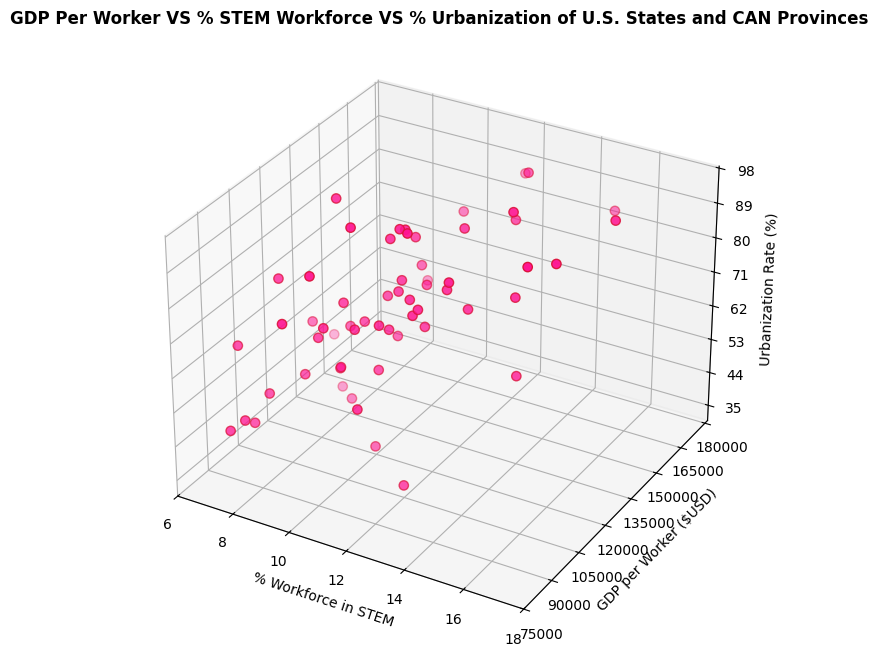

Write Python code to recreate this figure.
import matplotlib.pyplot as plt

gdp_per_worker = [ #data set variable 1
    139054.84, 149734.53, 109288.54, 125959.58, 105513.48,
    108618.67, 161430.35, 130445.52, 151336.56, 155698.46,
    115580.11, 123660.61, 125564.36, 105291.61, 139067.20,
    125413.54, 120424.05, 117436.89, 108130.82, 115679.85,
    97305.39, 110828.50, 136466.34, 154533.14, 118758.52,
    128518.24, 92437.59, 113386.30, 100355.61, 125838.93,
    97301.50, 87770.63, 132602.75, 122842.78, 128198.93,
    140244.60, 120544.10, 174374.81, 123896.53, 126044.22,
    103241.15, 125437.60, 108254.73, 122930.41, 84554.68,
    126529.48, 96173.01, 121054.01, 134651.50, 111100.76,
    114426.02, 119158.00, 134314.49, 124530.50, 103321.59,
    133649.44, 175084.70, 119117.41, 117060.37, 119515.27
]

workforce_in_stem = [ #data set variable 2
    10.40, 9.90, 9.50, 10.70, 8.50, 7.40, 12.70, 14.60, 12.90, 10.80,
    9.50, 10.60, 10.20, 9.20, 11.90, 10.10, 9.10, 11.50, 9.60, 9.20,
    6.70, 10.60, 15.20, 16.10, 11.60, 12.70, 7.60, 10.60, 10.70, 8.40,
    7.80, 7.60, 11.00, 8.50, 14.40, 13.50, 11.20, 11.80, 11.50, 10.40,
    8.90, 10.60, 8.80, 12.40, 7.30, 12.10, 8.40, 11.10, 7.50, 9.90,
    10.50, 9.70, 10.50, 10.60, 12.10, 14.00, 14.90, 9.20, 10.70, 7.80
]

urbanization_rate = [ #data set variable 3
    74.30, 64.90, 57.70, 89.30, 55.50, 76.90, 94.20, 86.00, 86.30, 82.60,
    91.50, 74.10, 86.10, 69.20, 86.90, 71.20, 63.20, 72.30, 58.70, 71.50,
    62.60, 38.60, 85.60, 91.30, 73.50, 71.90, 46.30, 69.50, 53.40, 43.10,
    52.40, 49.00, 73.00, 94.10, 58.30, 93.80, 74.50, 87.40, 66.70, 61.00,
    82.80, 76.30, 64.60, 80.50, 47.00, 76.50, 72.40, 91.10, 51.50, 67.90,
    57.20, 66.20, 83.70, 89.80, 35.10, 75.60, 83.40, 44.60, 67.10, 62.00
]

#Create a figure with three-dimensional axes
fig = plt.figure(figsize = (12, 8))
ax = fig.add_subplot(111, projection = '3d')

#3D Scatter Plot tick values
y_ticks = [75000, 90000, 105000, 120000, 135000, 150000, 165000, 180000]
x_ticks = [6, 8, 10, 12, 14, 16, 18]
z_ticks = [35, 44, 53, 62, 71, 80, 89, 98]

ax.scatter(
    workforce_in_stem,   #X axis
    gdp_per_worker,      #Y axis
    urbanization_rate,   #Z axis
    color = 'deeppink',  #Dot color
    s = 45,              #Dot size
    edgecolor = 'crimson'  
)

#Set axis labels
ax.set_xlabel('% Workforce in STEM', fontsize = 10, fontname = 'Georgia')
ax.set_ylabel('GDP per Worker ($USD)', fontsize = 10, fontname = 'Georgia')
ax.set_zlabel('Urbanization Rate (%)', fontsize = 10, fontname = 'Georgia')
ax.set_title('GDP Per Worker VS % STEM Workforce VS % Urbanization of U.S. States and CAN Provinces',
    fontsize = 12, fontname = 'Georgia', fontweight = 'bold')

#Set ticks and adjust font
ax.set_xticks(x_ticks)
ax.set_xticklabels([str(x) for x in x_ticks], fontname = 'Georgia', fontsize = 10)

ax.set_yticks(y_ticks)
ax.set_yticklabels([str(y) for y in y_ticks], fontname = 'Georgia', fontsize = 10)  

ax.set_zticks(z_ticks)
ax.set_zticklabels([str(z) for z in z_ticks], fontname = 'Georgia', fontsize = 10)

plt.tight_layout() #Adjusts spacing
plt.show()